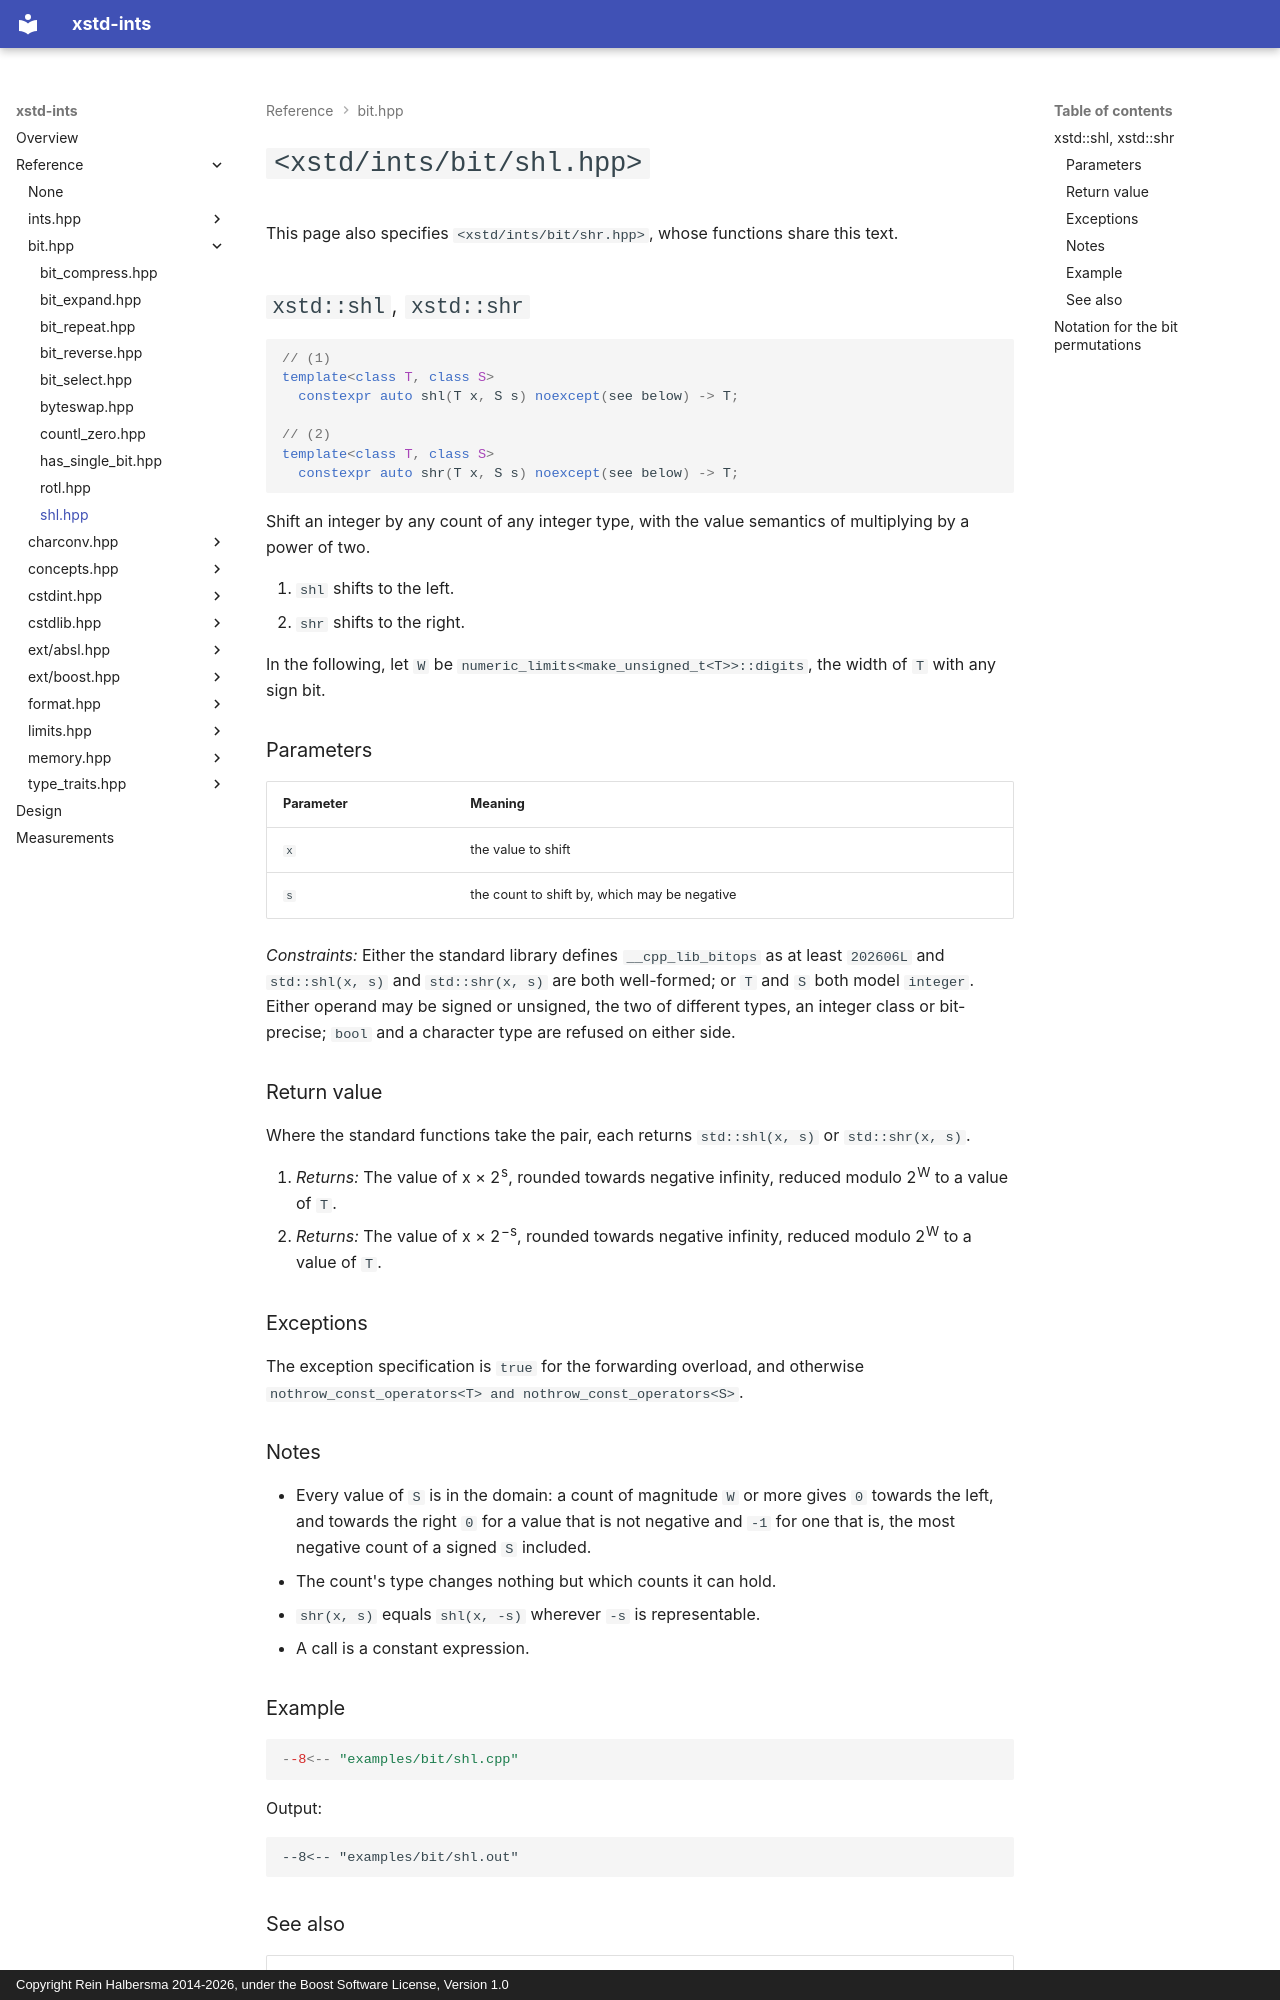

repository: rhalbersma/xstd-ints · page: reference/bit/shl/index.html · generator: mkdocs · copyright: Copyright Rein Halbersma 2014-2026, under the Boost Software License, Version 1.0

# `<xstd/ints/bit/shl.hpp>`

This page also specifies `<xstd/ints/bit/shr.hpp>`, whose functions share this text.

## `xstd::shl`, `xstd::shr`

```cpp
// (1)
template<class T, class S>
  constexpr auto shl(T x, S s) noexcept(see below) -> T;

// (2)
template<class T, class S>
  constexpr auto shr(T x, S s) noexcept(see below) -> T;
```

Shift an integer by any count of any integer type, with the value semantics of multiplying by a power of two.

1. `shl` shifts to the left.
2. `shr` shifts to the right.

In the following, let `W` be `numeric_limits<make_unsigned_t<T>>::digits`, the width of `T` with any sign bit.

### Parameters

| Parameter | Meaning |
| :-------- | :------ |
| `x` | the value to shift |
| `s` | the count to shift by, which may be negative |

*Constraints:* Either the standard library defines `__cpp_lib_bitops` as at least `202606L` and `std::shl(x, s)` and
`std::shr(x, s)` are both well-formed; or `T` and `S` both model `integer`. Either operand may be signed or unsigned,
the two of different types, an integer class or bit-precise; `bool` and a character type are refused on either side.

### Return value

Where the standard functions take the pair, each returns `std::shl(x, s)` or `std::shr(x, s)`.

1. *Returns:* The value of x × 2<sup>s</sup>, rounded towards negative infinity, reduced modulo 2<sup>W</sup> to a
   value of `T`.
2. *Returns:* The value of x × 2<sup>−s</sup>, rounded towards negative infinity, reduced modulo 2<sup>W</sup> to a
   value of `T`.

### Exceptions

The exception specification is `true` for the forwarding overload, and otherwise
`nothrow_const_operators<T> and nothrow_const_operators<S>`.

### Notes

- Every value of `S` is in the domain: a count of magnitude `W` or more gives `0` towards the left, and towards the
  right `0` for a value that is not negative and `-1` for one that is, the most negative count of a signed `S` included.
- The count's type changes nothing but which counts it can hold.
- `shr(x, s)` equals `shl(x, -s)` wherever `-s` is representable.
- A call is a constant expression.

### Example

```cpp
--8<-- "examples/bit/shl.cpp"
```

Output:

```text
--8<-- "examples/bit/shl.out"
```

### See also

| Entity | Relation |
| :----- | :------- |
| [`rotl`, `rotr`](rotl.md) | rotate rather than shift |
| [`integer`](../concepts/integer.md) | what the template takes, on either side |
